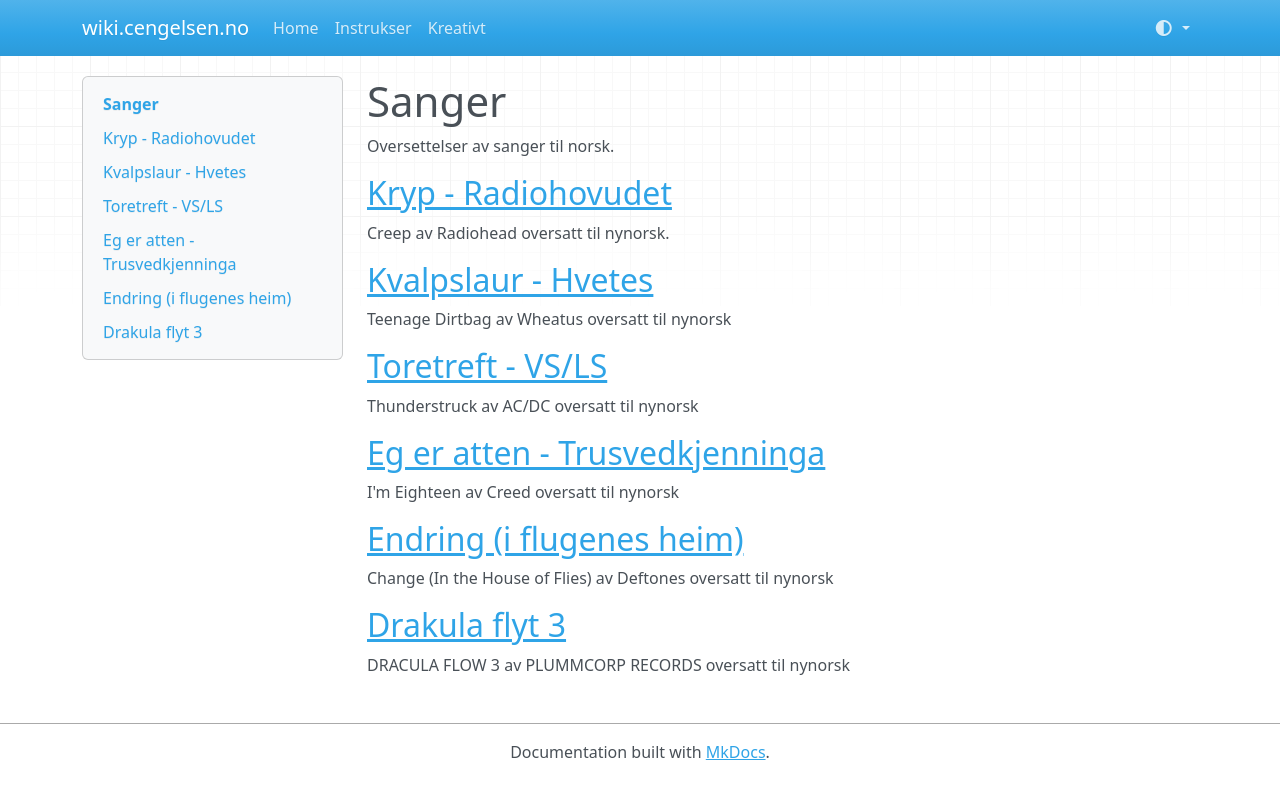

repository: Cengelsen/wiki.cengelsen.no · page: kreativt/oversettelser/sanger/index.html · generator: mkdocs

# Sanger

Oversettelser av sanger til norsk.

## [Kryp - Radiohovudet](creep-radiohead.md)

Creep av Radiohead oversatt til nynorsk.

## [Kvalpslaur - Hvetes](teenage-dirtbag-wheatus.md)

Teenage Dirtbag av Wheatus oversatt til nynorsk

## [Toretreft - VS/LS](thunderstruck-acdc.md)

Thunderstruck av AC/DC oversatt til nynorsk

## [Eg er atten - Trusvedkjenninga](im-eighteen-creed.md)

I'm Eighteen av Creed oversatt til nynorsk

## [Endring (i flugenes heim)](change-deftones.md)

Change (In the House of Flies) av Deftones oversatt til nynorsk

## [Drakula flyt 3](dracula-flow-3-plummcorp-records.md)

DRACULA FLOW 3 av PLUMMCORP RECORDS oversatt til nynorsk
